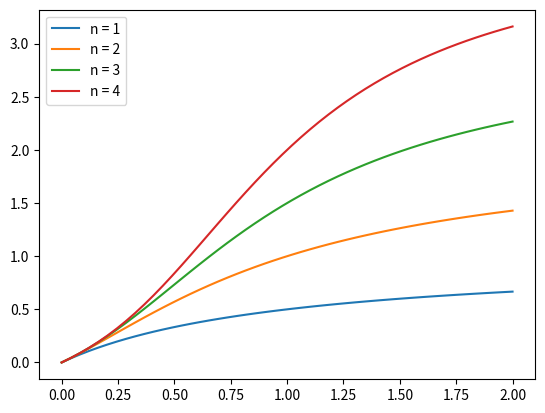

Here is the Python script that generated this plot:
import numpy as np
import matplotlib.pyplot as plt

def Adair_non(x,n):
    return (n*np.power(x,n+1) + 1)/(np.power(x,n+1) - 1) - 1/(x-1)

X = np.linspace(0,2)
for n in range(1,5):
    plt.plot(X, Adair_non(X, n),label="n = "+str(n))
plt.legend()
plt.show()